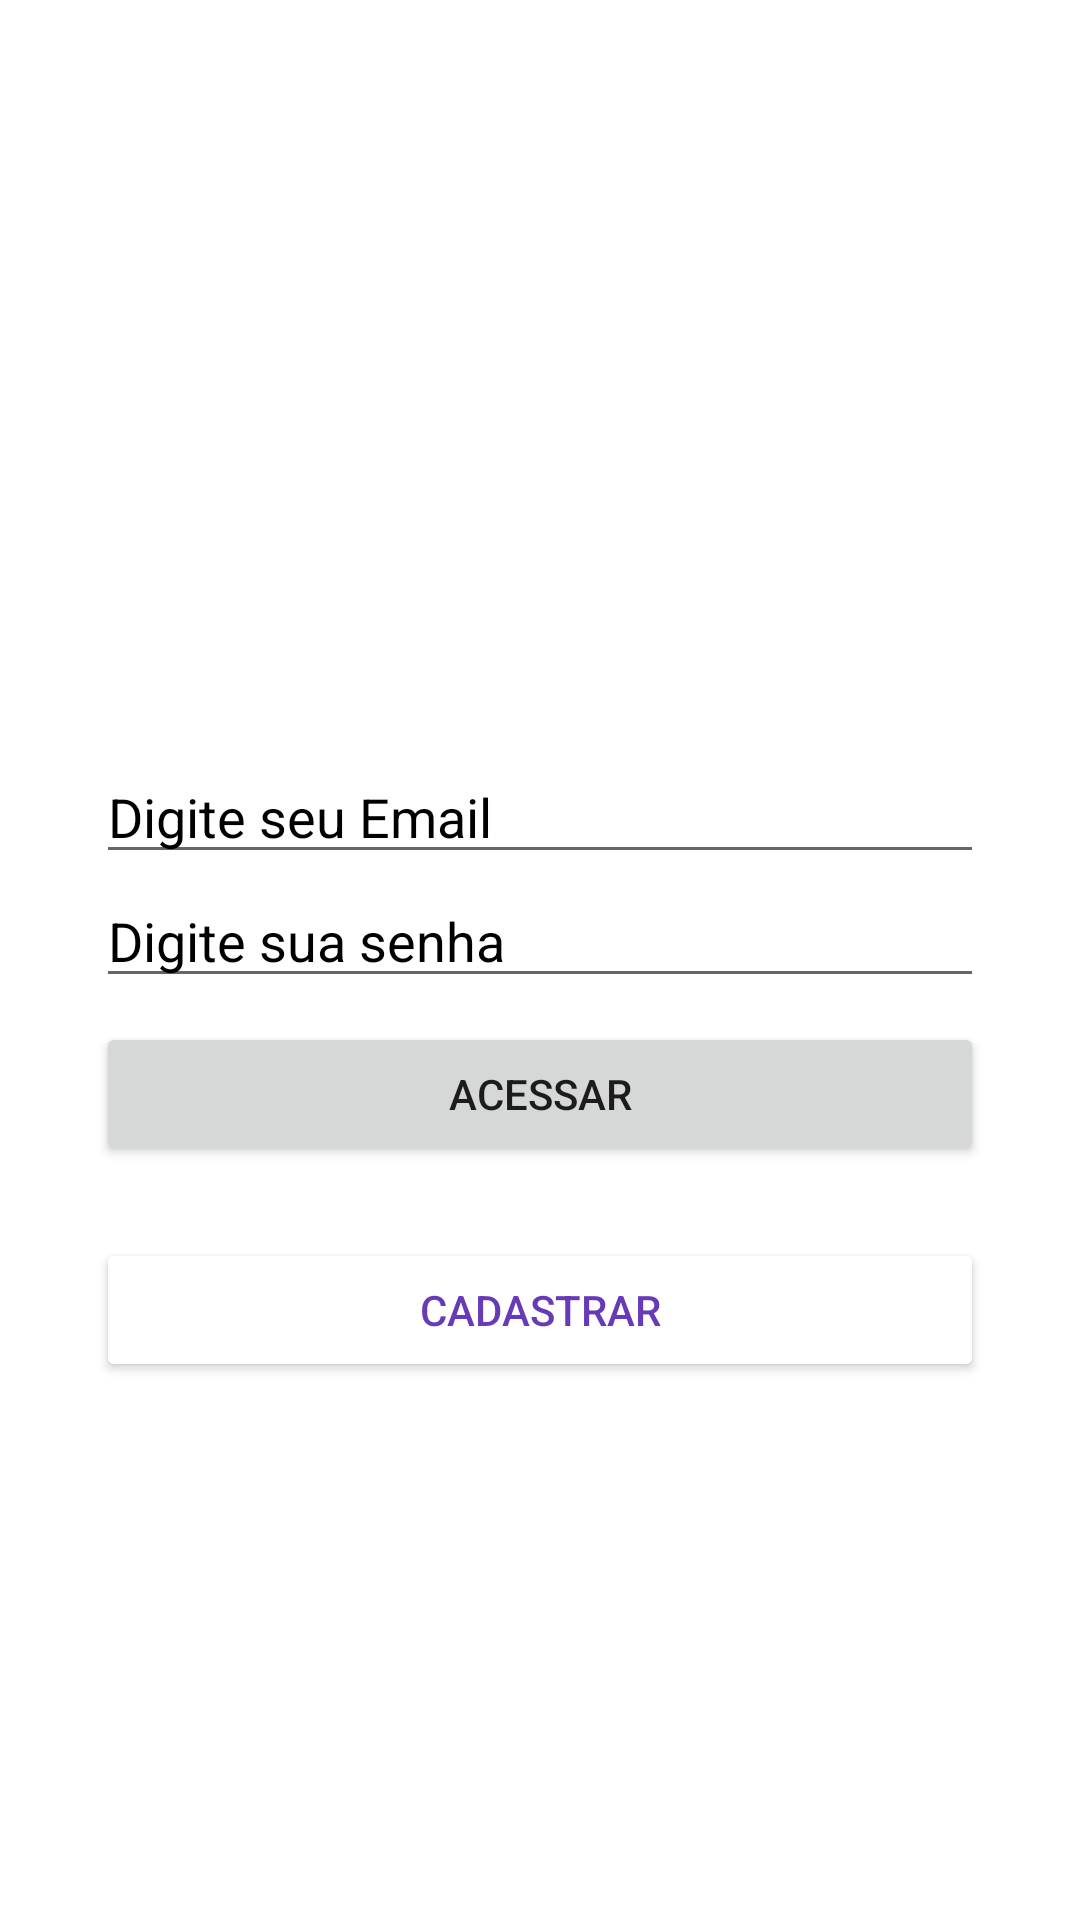

This screen was rendered from an Android layout file. Write that file and the resources it references.
<!-- AndroidManifest.xml: application theme Theme.Tvseries -->
<!-- res/layout/login_fragment.xml -->
<?xml version="1.0" encoding="utf-8"?>
<androidx.constraintlayout.widget.ConstraintLayout xmlns:android="http://schemas.android.com/apk/res/android"
    xmlns:app="http://schemas.android.com/apk/res-auto"
    xmlns:tools="http://schemas.android.com/tools"
    android:id="@+id/frameLayout3"
    android:layout_width="match_parent"
    android:layout_height="match_parent"
    tools:context=".ui.usuario.login.LoginFragment">

    <EditText
        android:id="@+id/editTextEmailAddress"
        android:layout_width="0dp"
        android:layout_height="wrap_content"
        android:layout_marginStart="32dp"
        android:layout_marginTop="250dp"
        android:layout_marginEnd="32dp"
        android:ems="10"
        android:hint="Digite seu Email"
        android:inputType="textEmailAddress"
        android:textColorHint="#000000"
        app:layout_constraintEnd_toEndOf="parent"
        app:layout_constraintStart_toStartOf="parent"
        app:layout_constraintTop_toTopOf="parent" />

    <EditText
        android:id="@+id/editTextPassword"
        android:layout_width="0dp"
        android:layout_height="wrap_content"
        android:layout_marginStart="32dp"
        android:layout_marginEnd="32dp"
        android:hint="Digite sua senha"
        android:inputType="textPassword"
        android:textColorHint="#000000"
        app:layout_constraintEnd_toEndOf="parent"
        app:layout_constraintHorizontal_bias="0.529"
        app:layout_constraintStart_toStartOf="parent"
        app:layout_constraintTop_toBottomOf="@+id/editTextEmailAddress" />

    <Button
        android:id="@+id/buttonAcessar"
        android:layout_width="0dp"
        android:layout_height="wrap_content"
        android:layout_marginStart="32dp"
        android:layout_marginTop="8dp"
        android:layout_marginEnd="32dp"
        android:text="Acessar"
        app:layout_constraintEnd_toEndOf="parent"
        app:layout_constraintStart_toStartOf="parent"
        app:layout_constraintTop_toBottomOf="@+id/editTextPassword" />

    <Button
        android:id="@+id/buttonCadastrar"
        android:layout_width="0dp"
        android:layout_height="wrap_content"
        android:layout_marginStart="32dp"
        android:layout_marginTop="24dp"
        android:layout_marginEnd="32dp"
        android:backgroundTint="#FFFFFF"
        android:text="Cadastrar"
        android:textColor="#673AB7"
        app:layout_constraintEnd_toEndOf="parent"
        app:layout_constraintStart_toStartOf="parent"
        app:layout_constraintTop_toBottomOf="@+id/buttonAcessar" />
</androidx.constraintlayout.widget.ConstraintLayout>
<!-- resources referenced by this layout -->
<resources>
  <style name="Theme.Tvseries" parent="Theme.MaterialComponents.DayNight.DarkActionBar">
          
          <item name="colorPrimary">@color/purple_500</item>
          <item name="colorPrimaryVariant">@color/purple_700</item>
          <item name="colorOnPrimary">@color/white</item>
          
          <item name="colorSecondary">@color/teal_200</item>
          <item name="colorSecondaryVariant">@color/teal_700</item>
          <item name="colorOnSecondary">@color/black</item>
          
          <item name="android:statusBarColor" tools:targetApi="l">?attr/colorPrimaryVariant</item>
          
      </style>
  <!-- not gathered from this repository: default colours our renderer supplied (Android Studio template values) -->
  <color name="purple_500">#FF6200EE</color>
  <color name="purple_700">#FF3700B3</color>
  <color name="teal_200">#FF03DAC5</color>
  <color name="teal_700">#FF018786</color>
  <color name="black">#FF000000</color>
  <color name="white">#FFFFFFFF</color>
</resources>
